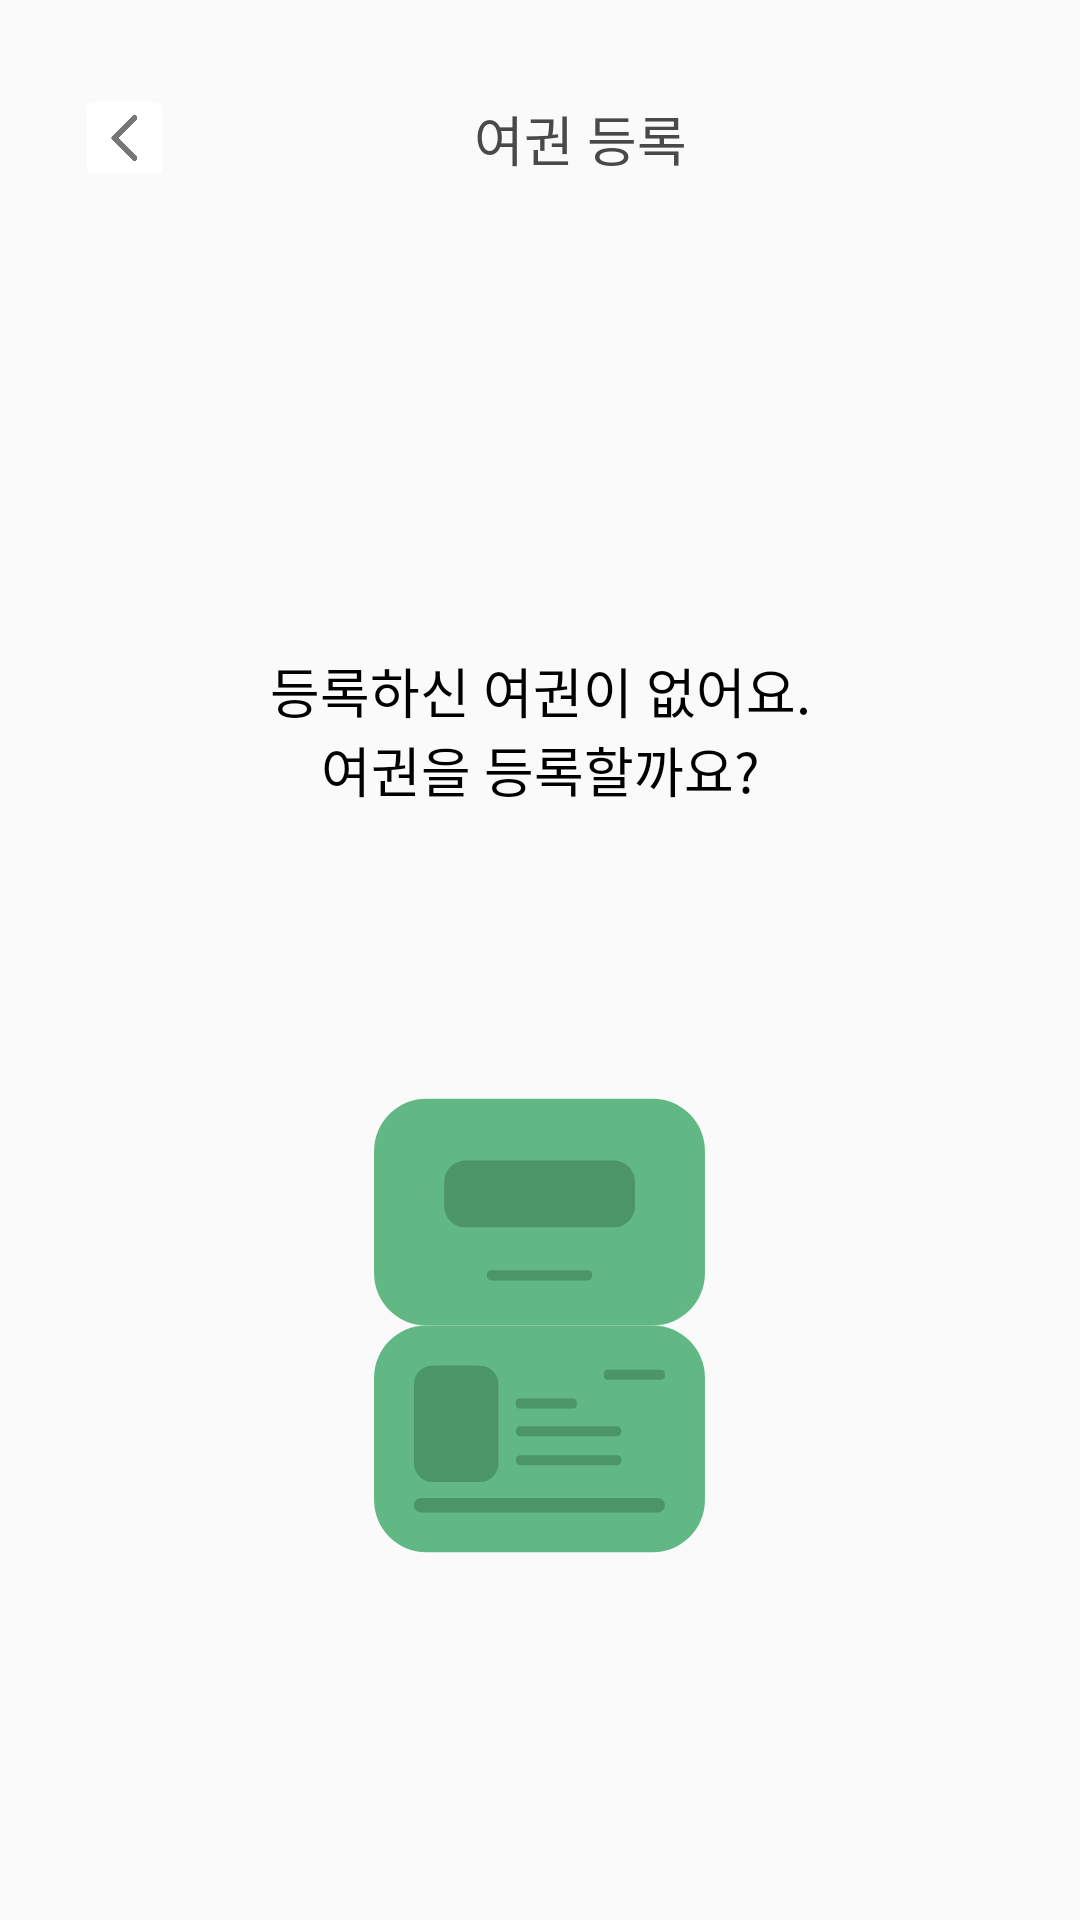

The Android layout XML behind this screen, and the referenced resources:
<!-- AndroidManifest.xml: application theme Theme.RoominS -->
<!-- res/layout/activity_passport.xml -->
<?xml version="1.0" encoding="utf-8"?>
<LinearLayout
    xmlns:android="http://schemas.android.com/apk/res/android"
    android:orientation="vertical"
    xmlns:app="http://schemas.android.com/apk/res-auto"
    android:layout_width="match_parent"
    android:layout_height="match_parent">

    <LinearLayout
        android:layout_width="match_parent"
        android:layout_height="wrap_content">

        <ImageButton
            android:id="@+id/service_intent"
            android:layout_width="33dp"
            android:layout_height="36dp"
            android:layout_marginTop="28dp"
            android:layout_marginStart="25dp"
            android:backgroundTint="@color/white"
            android:fontFamily="@font/gmarketsansmedium"
            android:scaleType="fitCenter"
            android:src="@drawable/arrow2"
            android:textColor="#777777"
            android:textColorHint="#777777"
            android:textSize="25dp" />

        <TextView
            android:layout_width="wrap_content"
            android:layout_height="wrap_content"
            android:layout_marginLeft="100dp"
            android:layout_marginTop="33dp"
            android:fontFamily="@font/gmarketsansmedium"
            android:text="여권 등록"
            android:textColor="#494949"
            android:textSize="18dp" />

    </LinearLayout>

    <TextView
        android:id="@+id/edit"
        android:layout_width="match_parent"
        android:layout_height="wrap_content"
        android:gravity="center"
        android:textAlignment="center"
        android:textColor="@color/black"
        android:layout_marginTop="153dp"
        android:textSize="18dp"
        android:text="등록하신 여권이 없어요.">
    </TextView>
    <TextView
        android:layout_width="match_parent"
        android:layout_height="wrap_content"
        android:gravity="center"
        android:textAlignment="center"
        android:textColor="@color/black"
        android:textSize="18dp"
        android:layout_marginBottom="62dp"
        android:text="여권을 등록할까요?">
    </TextView>

    <ImageView
        android:layout_width="191dp"
        android:layout_height="220dp"
        android:layout_gravity="center"
        android:src="@drawable/passport"
        android:layout_marginBottom="103dp">
    </ImageView>

    <androidx.appcompat.widget.AppCompatButton
        android:background="@drawable/round_button_3"
        android:layout_gravity="center"
        android:layout_width="360dp"
        android:layout_height="60dp"
        android:textColor="#FBFBFB"
        android:fontFamily="@font/gmarketsansmedium"
        android:text="등록하기"
        android:textSize="16dp"

        app:layout_constraintBottom_toBottomOf="parent"
        app:layout_constraintEnd_toEndOf="parent"
        app:layout_constraintStart_toStartOf="parent"
        app:layout_constraintTop_toTopOf="parent"/>

</LinearLayout>
<!-- resources referenced by this layout -->
<resources>
  <color name="black">#FF000000</color>
  <color name="white">#FFFFFFFF</color>
  <!-- drawable arrow2: png bitmap (drawable-v24, 5314 bytes) -->
  <!-- drawable passport: vector/xml drawable (drawable, 2802 chars, omitted) -->
  <style name="Theme.RoominS" parent="Theme.AppCompat.DayNight.DarkActionBar">
          <item name="windowNoTitle">true</item>
          
          <item name="colorPrimary">@color/purple_500</item>
          <item name="colorPrimaryVariant">@color/purple_700</item>
          <item name="colorOnPrimary">@color/white</item>
          
          <item name="colorSecondary">@color/teal_200</item>
          <item name="colorSecondaryVariant">@color/teal_700</item>
          <item name="colorOnSecondary">@color/black</item>
          
          <item name="android:statusBarColor">?attr/colorPrimaryVariant</item>
          
      </style>
  <color name="purple_500">#FF6200EE</color>
  <color name="purple_700">#FFF9FB</color>
  <color name="teal_200">#FF03DAC5</color>
  <color name="teal_700">#FF018786</color>
</resources>
